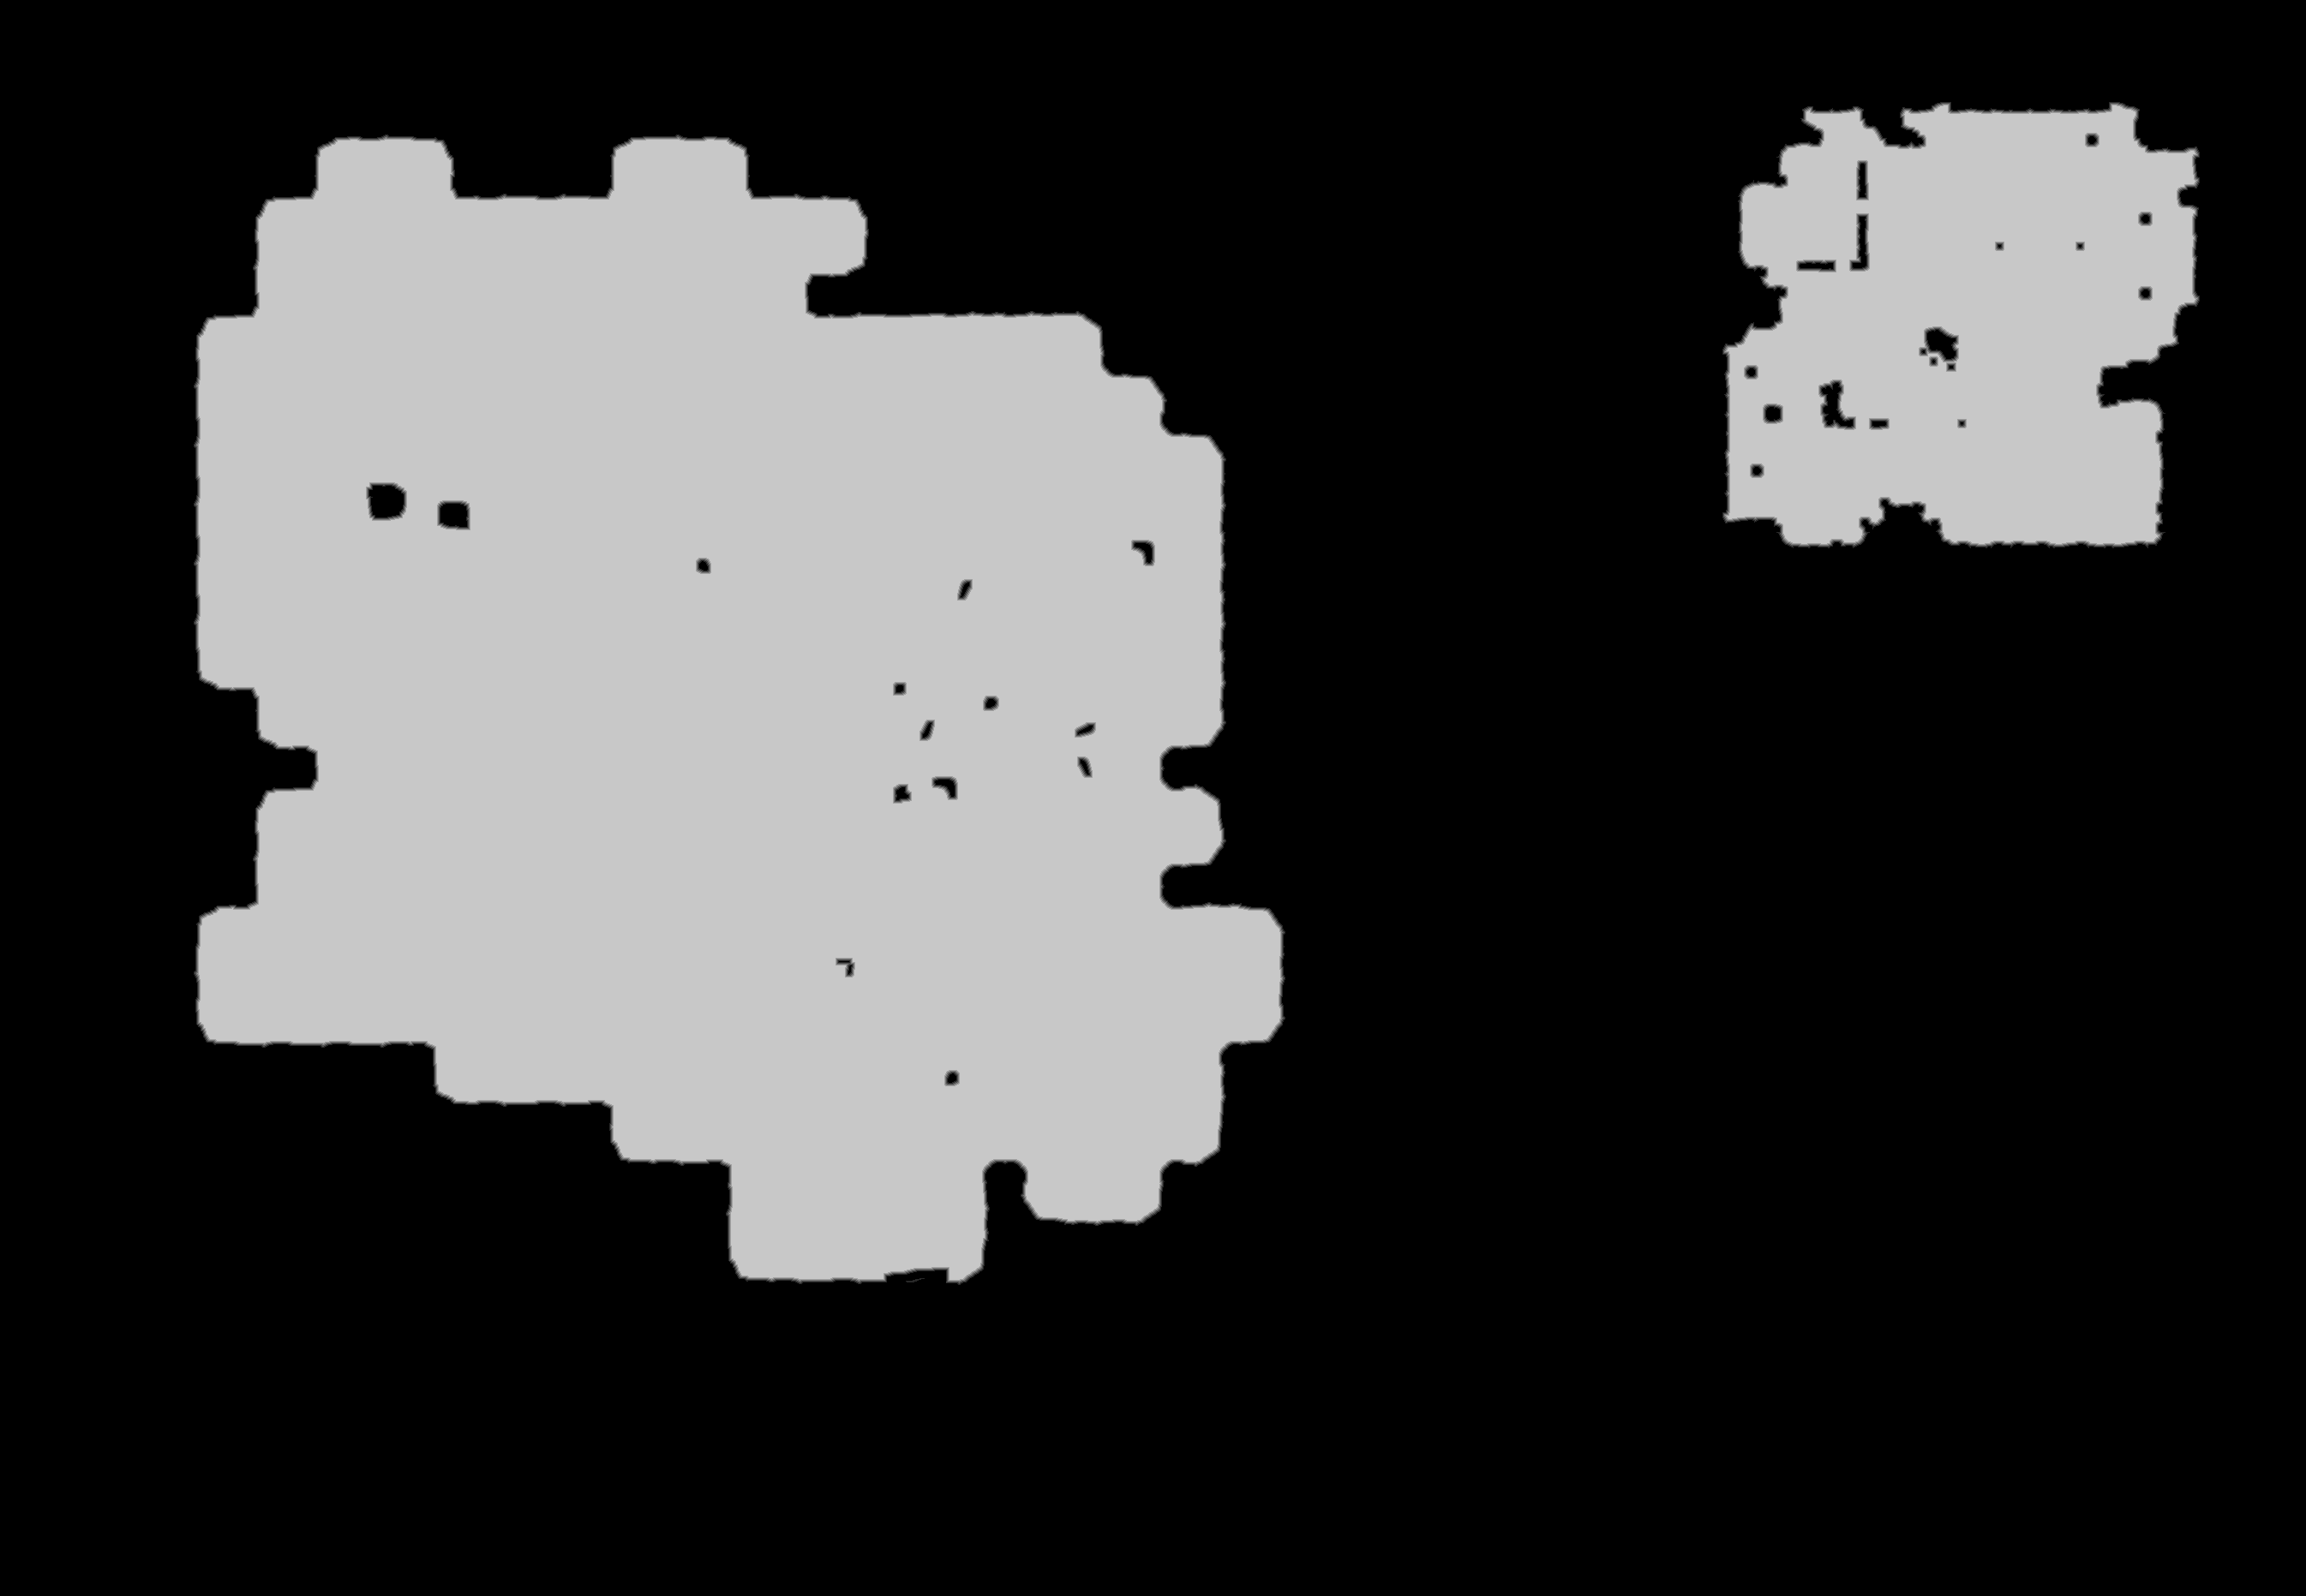

Data behind this chart, as committed beside it:
source	tdt_hull ranged
truth	truth_58f684b3bf0.tsv
width	2691
height	1863
nibble	0	3501883
nibble	1	12353
nibble	2	12270
nibble	3	12296
nibble	4	12406
nibble	5	1462125
